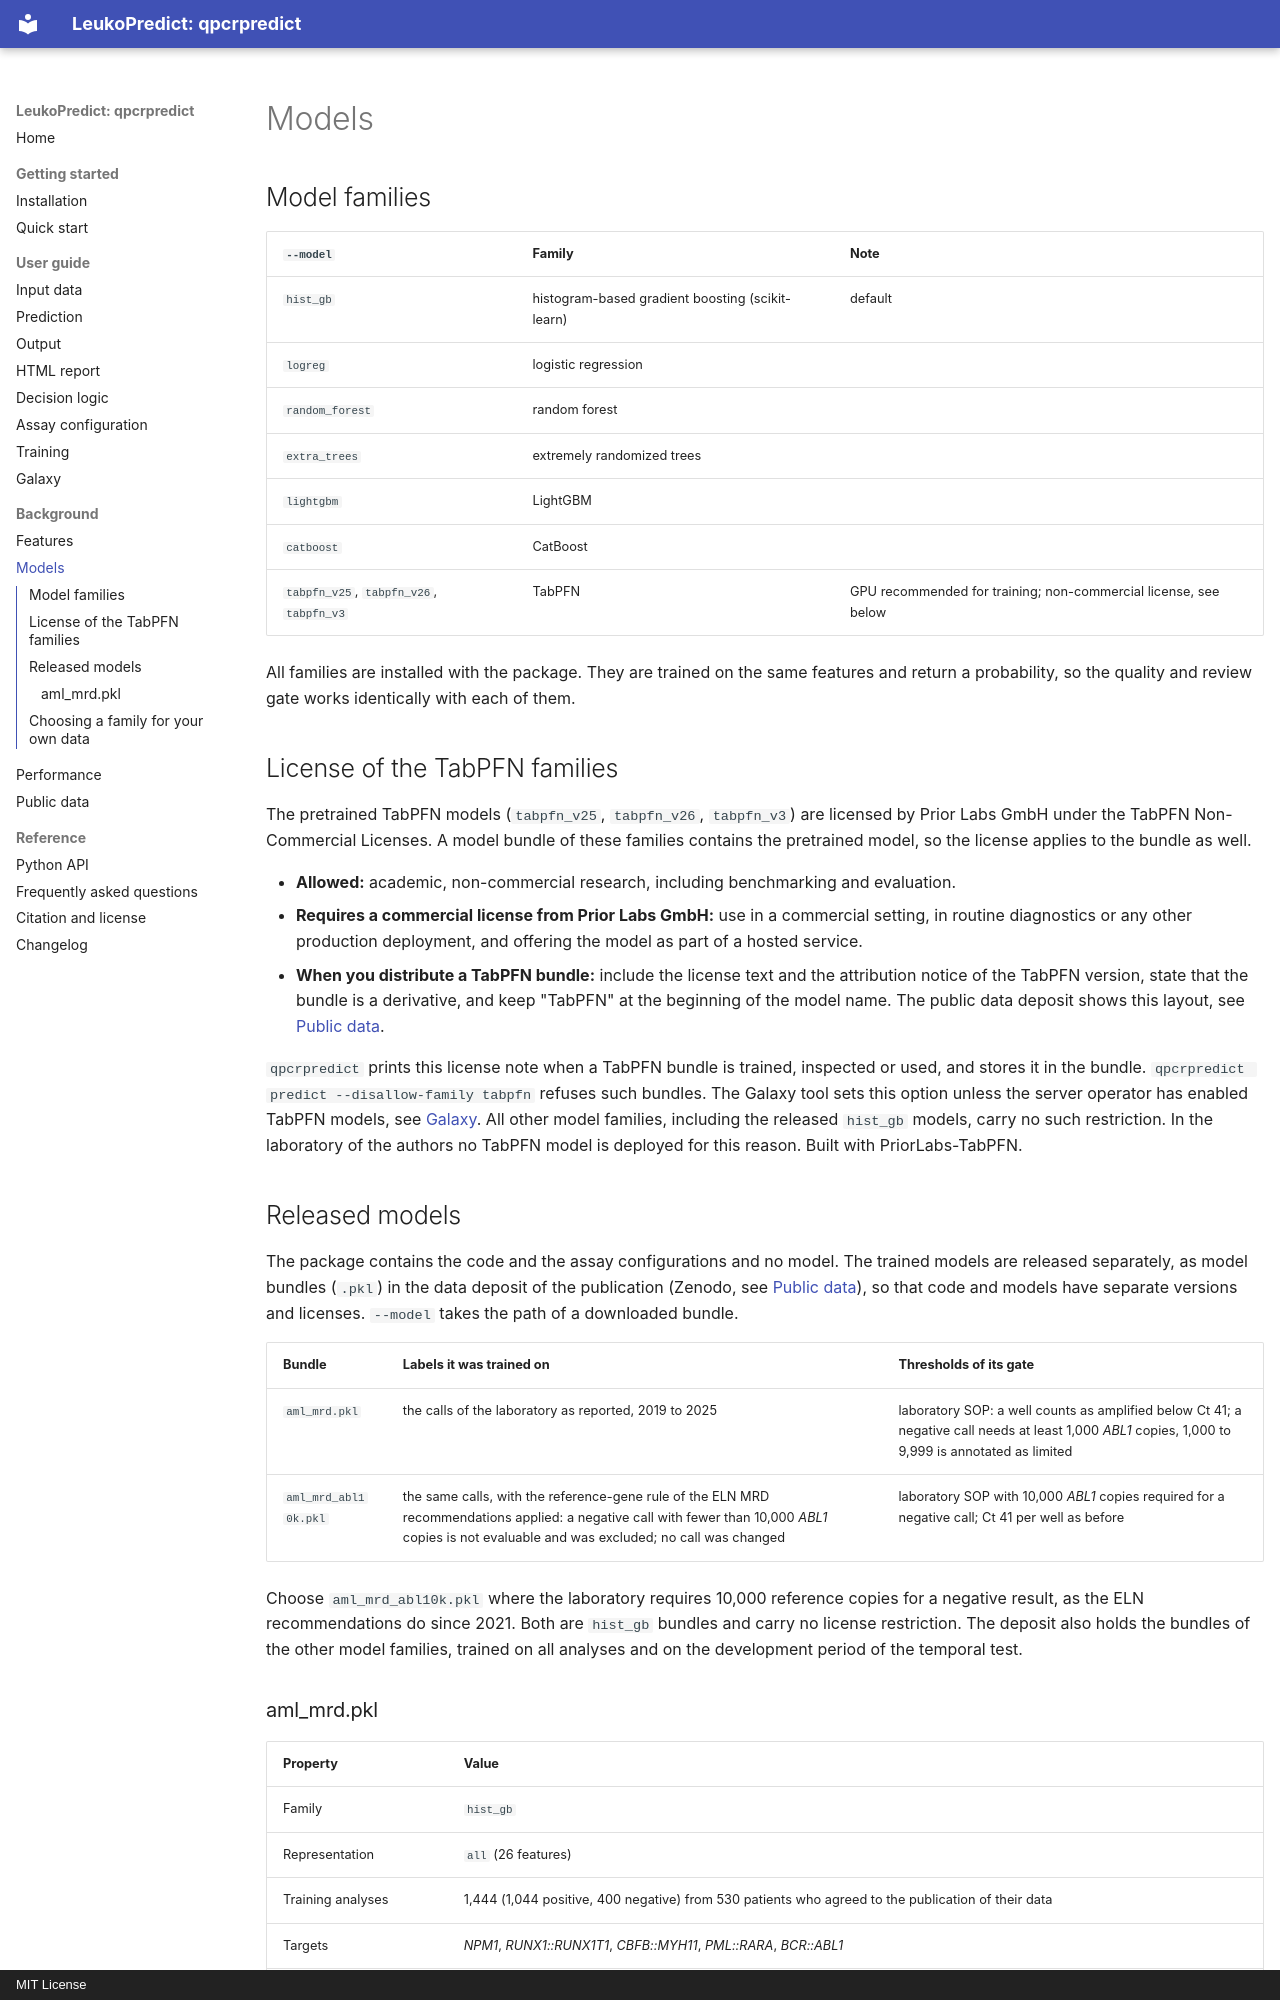

repository: MHH-Bioinformatics-Hematology/qpcrpredict · page: models/index.html · generator: mkdocs · copyright: MIT License

# Models

## Model families

| `--model` | Family | Note |
|---|---|---|
| `hist_gb` | histogram-based gradient boosting (scikit-learn) | default |
| `logreg` | logistic regression | |
| `random_forest` | random forest | |
| `extra_trees` | extremely randomized trees | |
| `lightgbm` | LightGBM | |
| `catboost` | CatBoost | |
| `tabpfn_v25`, `tabpfn_v26`, `tabpfn_v3` | TabPFN | GPU recommended for training; non-commercial license, see below |

All families are installed with the package. They are trained on the same features and return a probability, so the quality and review
gate works identically with each of them.

## License of the TabPFN families

The pretrained TabPFN models (`tabpfn_v25`, `tabpfn_v26`, `tabpfn_v3`) are licensed by Prior Labs
GmbH under the TabPFN Non-Commercial Licenses. A model bundle of these families contains the
pretrained model, so the license applies to the bundle as well.

- **Allowed:** academic, non-commercial research, including benchmarking and evaluation.
- **Requires a commercial license from Prior Labs GmbH:** use in a commercial setting, in routine
  diagnostics or any other production deployment, and offering the model as part of a hosted
  service.
- **When you distribute a TabPFN bundle:** include the license text and the attribution notice of
  the TabPFN version, state that the bundle is a derivative, and keep "TabPFN" at the beginning of
  the model name. The public data deposit shows this layout, see [Public data](data.md).

`qpcrpredict` prints this license note when a TabPFN bundle is trained, inspected or used, and
stores it in the bundle. `qpcrpredict predict --disallow-family tabpfn` refuses such bundles. The
Galaxy tool sets this option unless the server operator has enabled TabPFN models, see
[Galaxy](galaxy.md#tabpfn-models). All other model families, including the released `hist_gb`
models, carry no such restriction. In the laboratory of the authors no TabPFN model is deployed for
this reason. Built with PriorLabs-TabPFN.

## Released models

The package contains the code and the assay configurations and no model. The trained models are released separately, as model bundles (`.pkl`) in the data deposit of the publication (Zenodo, see [Public data](data.md)), so that code and models have separate versions and licenses. `--model` takes the path of a downloaded bundle.

| Bundle | Labels it was trained on | Thresholds of its gate |
|---|---|---|
| `aml_mrd.pkl` | the calls of the laboratory as reported, 2019 to 2025 | laboratory SOP: a well counts as amplified below Ct 41; a negative call needs at least 1,000 *ABL1* copies, 1,000 to 9,999 is annotated as limited |
| `aml_mrd_abl10k.pkl` | the same calls, with the reference-gene rule of the ELN MRD recommendations applied: a negative call with fewer than 10,000 *ABL1* copies is not evaluable and was excluded; no call was changed | laboratory SOP with 10,000 *ABL1* copies required for a negative call; Ct 41 per well as before |

Choose `aml_mrd_abl10k.pkl` where the laboratory requires 10,000 reference copies for a negative result, as the ELN recommendations do since 2021. Both are `hist_gb` bundles and carry no license restriction. The deposit also holds the bundles of the other model families, trained on all analyses and on the development period of the temporal test.
